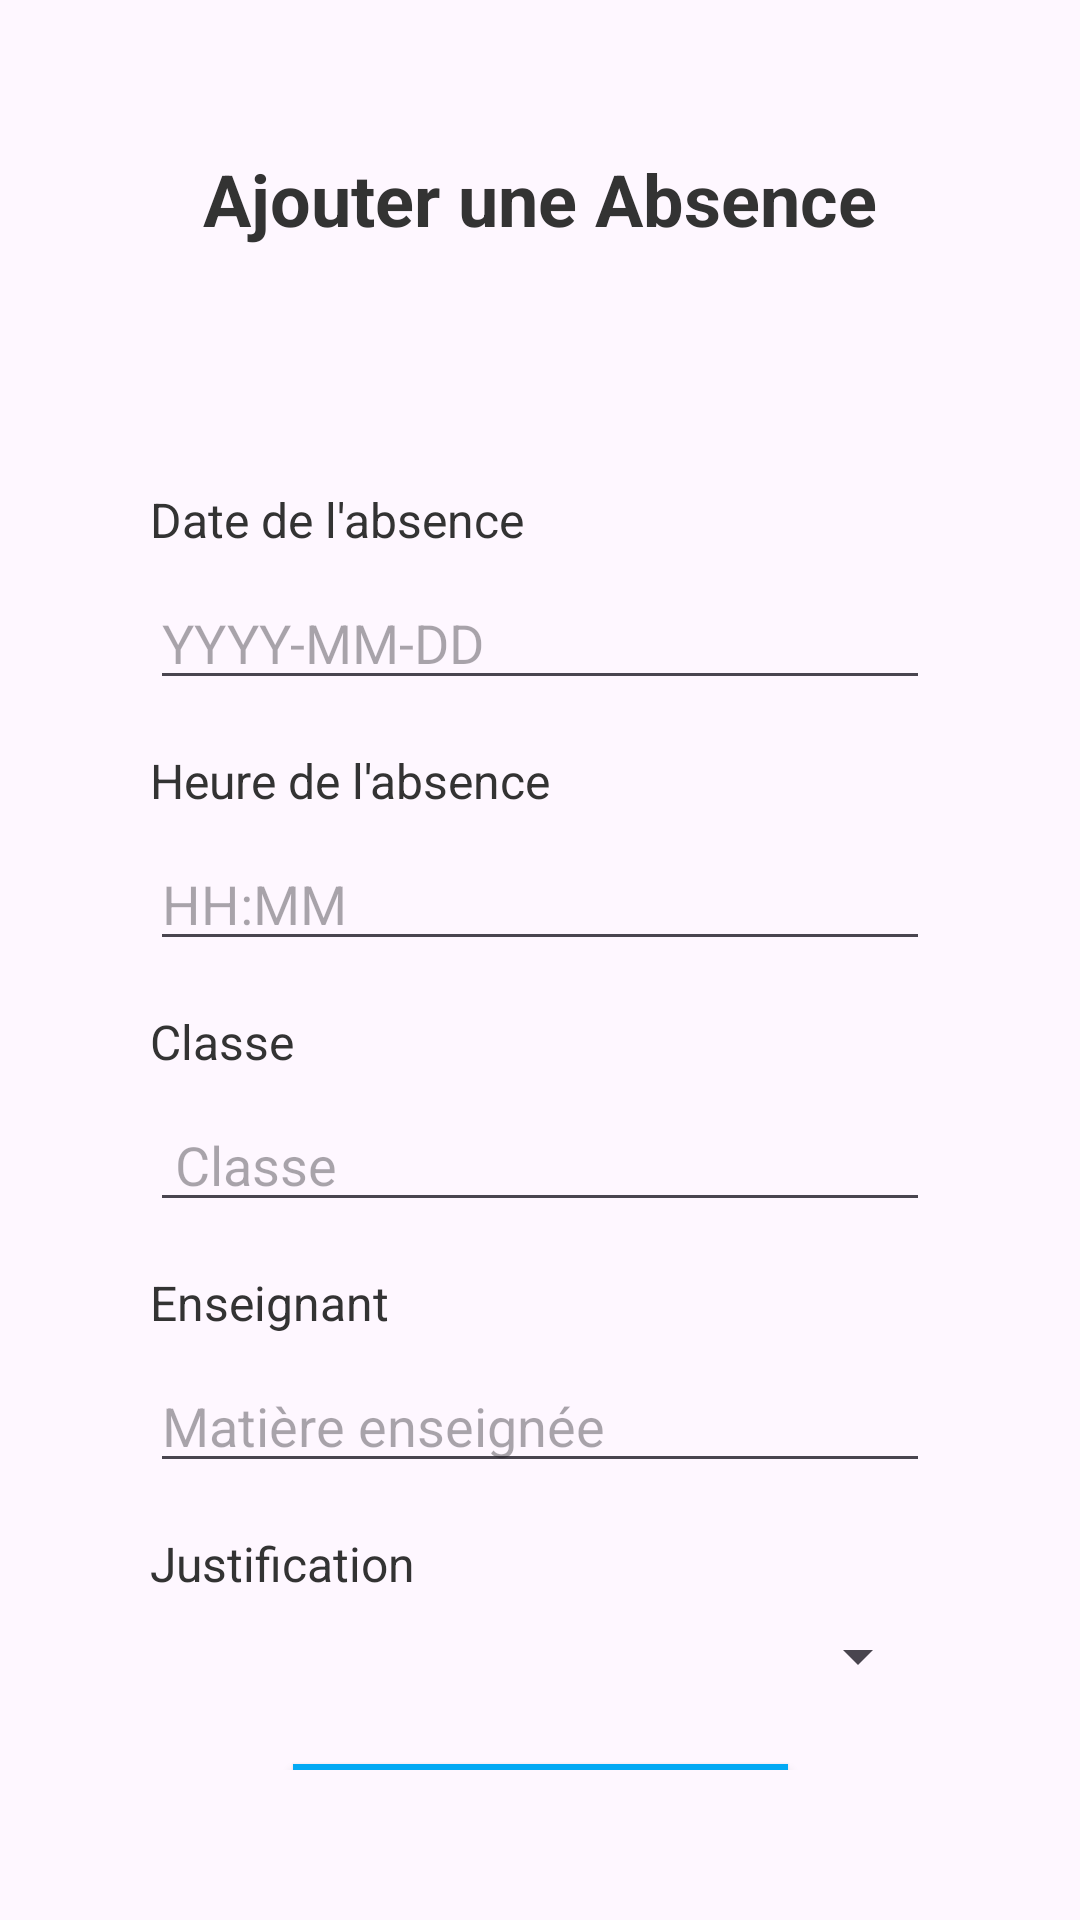

This screen was rendered from an Android layout file. Write that file and the resources it references.
<!-- AndroidManifest.xml: application theme Theme.Material3.Light -->
<!-- res/layout/fragment_add_absence.xml -->
<?xml version="1.0" encoding="utf-8"?>
<androidx.constraintlayout.widget.ConstraintLayout xmlns:android="http://schemas.android.com/apk/res/android"
    xmlns:app="http://schemas.android.com/apk/res-auto"
    xmlns:tools="http://schemas.android.com/tools"
    android:layout_width="match_parent"
    android:layout_height="match_parent"
    android:padding="50dp"
    android:background="@drawable/screen"
    tools:context=".view.AddAbsenceFragment">

    
    <TextView
        android:id="@+id/tvAddAbsenceTitle"
        android:layout_width="wrap_content"
        android:layout_height="wrap_content"
        android:text="Ajouter une Absence"
        android:textSize="24sp"
        android:textColor="#333"
        android:layout_marginBottom="24dp"
        android:textStyle="bold"
        app:layout_constraintTop_toTopOf="parent"
        app:layout_constraintStart_toStartOf="parent"
        app:layout_constraintEnd_toEndOf="parent" />

    
    <TextView
        android:id="@+id/tvDate"
        android:layout_width="wrap_content"
        android:layout_height="wrap_content"
        android:text="Date de l'absence"
        android:textColor="#333"
        android:textSize="16sp"
        app:layout_constraintTop_toBottomOf="@id/tvAddAbsenceTitle"
        app:layout_constraintStart_toStartOf="parent"
        android:layout_marginTop="80dp" />

    <EditText
        android:id="@+id/etDate"
        android:layout_width="0dp"
        android:layout_height="wrap_content"
        app:layout_constraintTop_toBottomOf="@id/tvDate"
        app:layout_constraintStart_toStartOf="parent"
        app:layout_constraintEnd_toEndOf="parent"
        android:layout_marginTop="8dp"
        android:hint="YYYY-MM-DD"
        android:inputType="date" />

    
    <TextView
        android:id="@+id/tvHeure"
        android:layout_width="wrap_content"
        android:layout_height="wrap_content"
        android:text="Heure de l'absence"
        android:textColor="#333"
        android:textSize="16sp"
        app:layout_constraintTop_toBottomOf="@id/etDate"
        app:layout_constraintStart_toStartOf="parent"
        android:layout_marginTop="16dp" />

    <EditText
        android:id="@+id/etHeure"
        android:layout_width="0dp"
        android:layout_height="wrap_content"
        app:layout_constraintTop_toBottomOf="@id/tvHeure"
        app:layout_constraintStart_toStartOf="parent"
        app:layout_constraintEnd_toEndOf="parent"
        android:layout_marginTop="8dp"
        android:hint="HH:MM"
        android:inputType="time" />

    
    <TextView
        android:id="@+id/tvClasse"
        android:layout_width="wrap_content"
        android:layout_height="wrap_content"
        android:text="Classe"
        android:textColor="#333"
        android:textSize="16sp"
        app:layout_constraintTop_toBottomOf="@id/etHeure"
        app:layout_constraintStart_toStartOf="parent"
        android:layout_marginTop="16dp" />

    <EditText
        android:id="@+id/etClasse"
        android:layout_width="0dp"
        android:layout_height="wrap_content"
        app:layout_constraintTop_toBottomOf="@id/tvClasse"
        app:layout_constraintStart_toStartOf="parent"
        app:layout_constraintEnd_toEndOf="parent"
        android:layout_marginTop="8dp"
        android:hint=" Classe " />

    
    <TextView
        android:id="@+id/tvEnseignement"
        android:layout_width="wrap_content"
        android:layout_height="wrap_content"
        android:text="Enseignant"
        android:textColor="#333"
        android:textSize="16sp"
        app:layout_constraintTop_toBottomOf="@id/etClasse"
        app:layout_constraintStart_toStartOf="parent"
        android:layout_marginTop="16dp" />

    <EditText
        android:id="@+id/etEnseignement"
        android:layout_width="0dp"
        android:layout_height="wrap_content"
        app:layout_constraintTop_toBottomOf="@id/tvEnseignement"
        app:layout_constraintStart_toStartOf="parent"
        app:layout_constraintEnd_toEndOf="parent"
        android:layout_marginTop="8dp"
        android:hint="Matière enseignée" />

    
    <TextView
        android:id="@+id/tvJustification"
        android:layout_width="wrap_content"
        android:layout_height="wrap_content"
        android:text="Justification"
        android:textColor="#333"
        android:textSize="16sp"
        app:layout_constraintTop_toBottomOf="@id/etEnseignement"
        app:layout_constraintStart_toStartOf="parent"
        android:layout_marginTop="16dp" />

    <Spinner
        android:id="@+id/spinnerJustification"
        android:layout_width="0dp"
        android:layout_height="wrap_content"
        app:layout_constraintTop_toBottomOf="@id/tvJustification"
        app:layout_constraintStart_toStartOf="parent"
        app:layout_constraintEnd_toEndOf="parent"
        android:layout_marginTop="8dp" />

    
    <Button
        android:id="@+id/btnSaveAbsence"
        android:layout_width="wrap_content"
        android:layout_height="wrap_content"
        android:text="Enregistrer l'absence"
        android:textColor="#fff"
        android:background="@color/blue"
        app:layout_constraintTop_toBottomOf="@id/spinnerJustification"
        app:layout_constraintStart_toStartOf="parent"
        app:layout_constraintEnd_toEndOf="parent"
        android:layout_marginTop="24dp" />

</androidx.constraintlayout.widget.ConstraintLayout>
<!-- resources referenced by this layout -->
<resources>
  <color name="blue">#03A9F4</color>
</resources>
